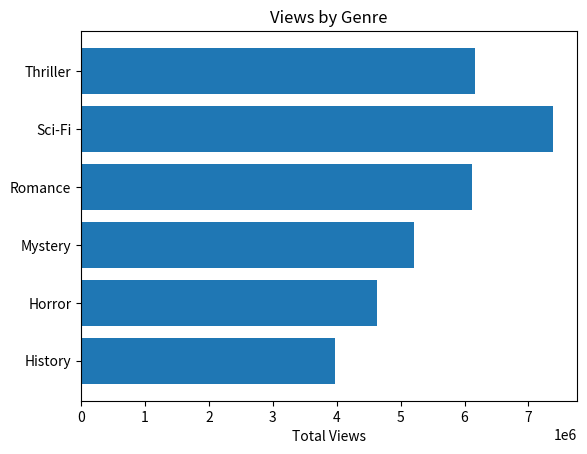

Write Python code to recreate this figure.
# this is the very first chart we are going to create using matplotlib library in python.
# todays date is 11th March 2026 and we are going to create a horizontal bar chart to show the total views by genre.

import matplotlib.pyplot as plt

genres = ['History', 'Horror', 'Mystery', 'Romance', 'Sci-Fi', 'Thriller']
views = [3980388, 4633792, 5215443, 6117933, 7392205, 6168403]

plt.barh(genres, views)
plt.xlabel("Total Views")
plt.title("Views by Genre")
plt.show()
